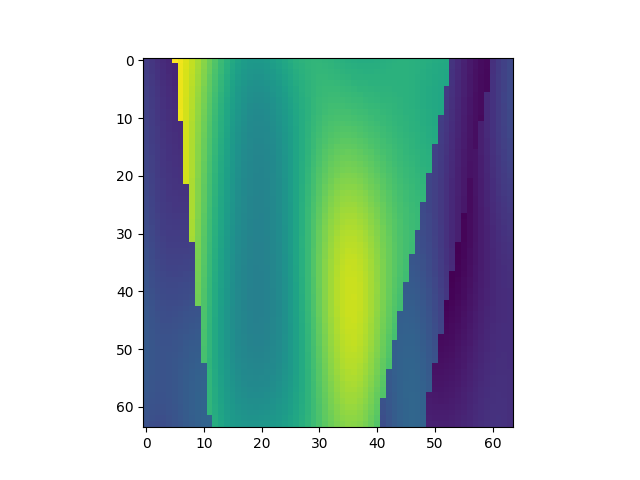

The table this chart was drawn from, first rows:
, x, y, z, IC
1472, 1, 24, 1, 1.726
1473, 1, 24, 2, 1.679
1474, 1, 24, 3, 1.634
1475, 1, 24, 4, 1.594
1476, 1, 24, 5, 1.56
1477, 1, 24, 6, 3.796
1478, 1, 24, 7, 3.737
1479, 1, 24, 8, 3.661
1480, 1, 24, 9, 3.569
1481, 1, 24, 10, 3.465
1482, 1, 24, 11, 3.352
1483, 1, 24, 12, 3.233
1484, 1, 24, 13, 3.114
1485, 1, 24, 14, 3
1486, 1, 24, 15, 2.895
1487, 1, 24, 16, 2.804
1488, 1, 24, 17, 2.73
1489, 1, 24, 18, 2.676
1490, 1, 24, 19, 2.643
1491, 1, 24, 20, 2.631
1492, 1, 24, 21, 2.639
1493, 1, 24, 22, 2.663
1494, 1, 24, 23, 2.699
1495, 1, 24, 24, 2.744
1496, 1, 24, 25, 2.791
1497, 1, 24, 26, 2.837
1498, 1, 24, 27, 2.878
1499, 1, 24, 28, 2.91
1500, 1, 24, 29, 2.931
1501, 1, 24, 30, 2.941
1502, 1, 24, 31, 2.94
1503, 1, 24, 32, 2.93
1504, 1, 24, 33, 2.914
1505, 1, 24, 34, 2.895
1506, 1, 24, 35, 2.876
1507, 1, 24, 36, 2.859
1508, 1, 24, 37, 2.846
1509, 1, 24, 38, 2.839
1510, 1, 24, 39, 2.838
1511, 1, 24, 40, 2.842
1512, 1, 24, 41, 2.851
1513, 1, 24, 42, 2.861
1514, 1, 24, 43, 2.872
1515, 1, 24, 44, 2.88
1516, 1, 24, 45, 2.885
1517, 1, 24, 46, 2.885
1518, 1, 24, 47, 2.881
1519, 1, 24, 48, 2.872
1520, 1, 24, 49, 2.86
1521, 1, 24, 50, 2.846
1522, 1, 24, 51, 2.831
1523, 1, 24, 52, 2.817
1524, 1, 24, 53, 2.805
1525, 1, 24, 54, 1.663
1526, 1, 24, 55, 1.591
1527, 1, 24, 56, 1.52
1528, 1, 24, 57, 1.456
1529, 1, 24, 58, 1.403
1530, 1, 24, 59, 1.364
1531, 1, 24, 60, 1.343
... 4,036 more rows
